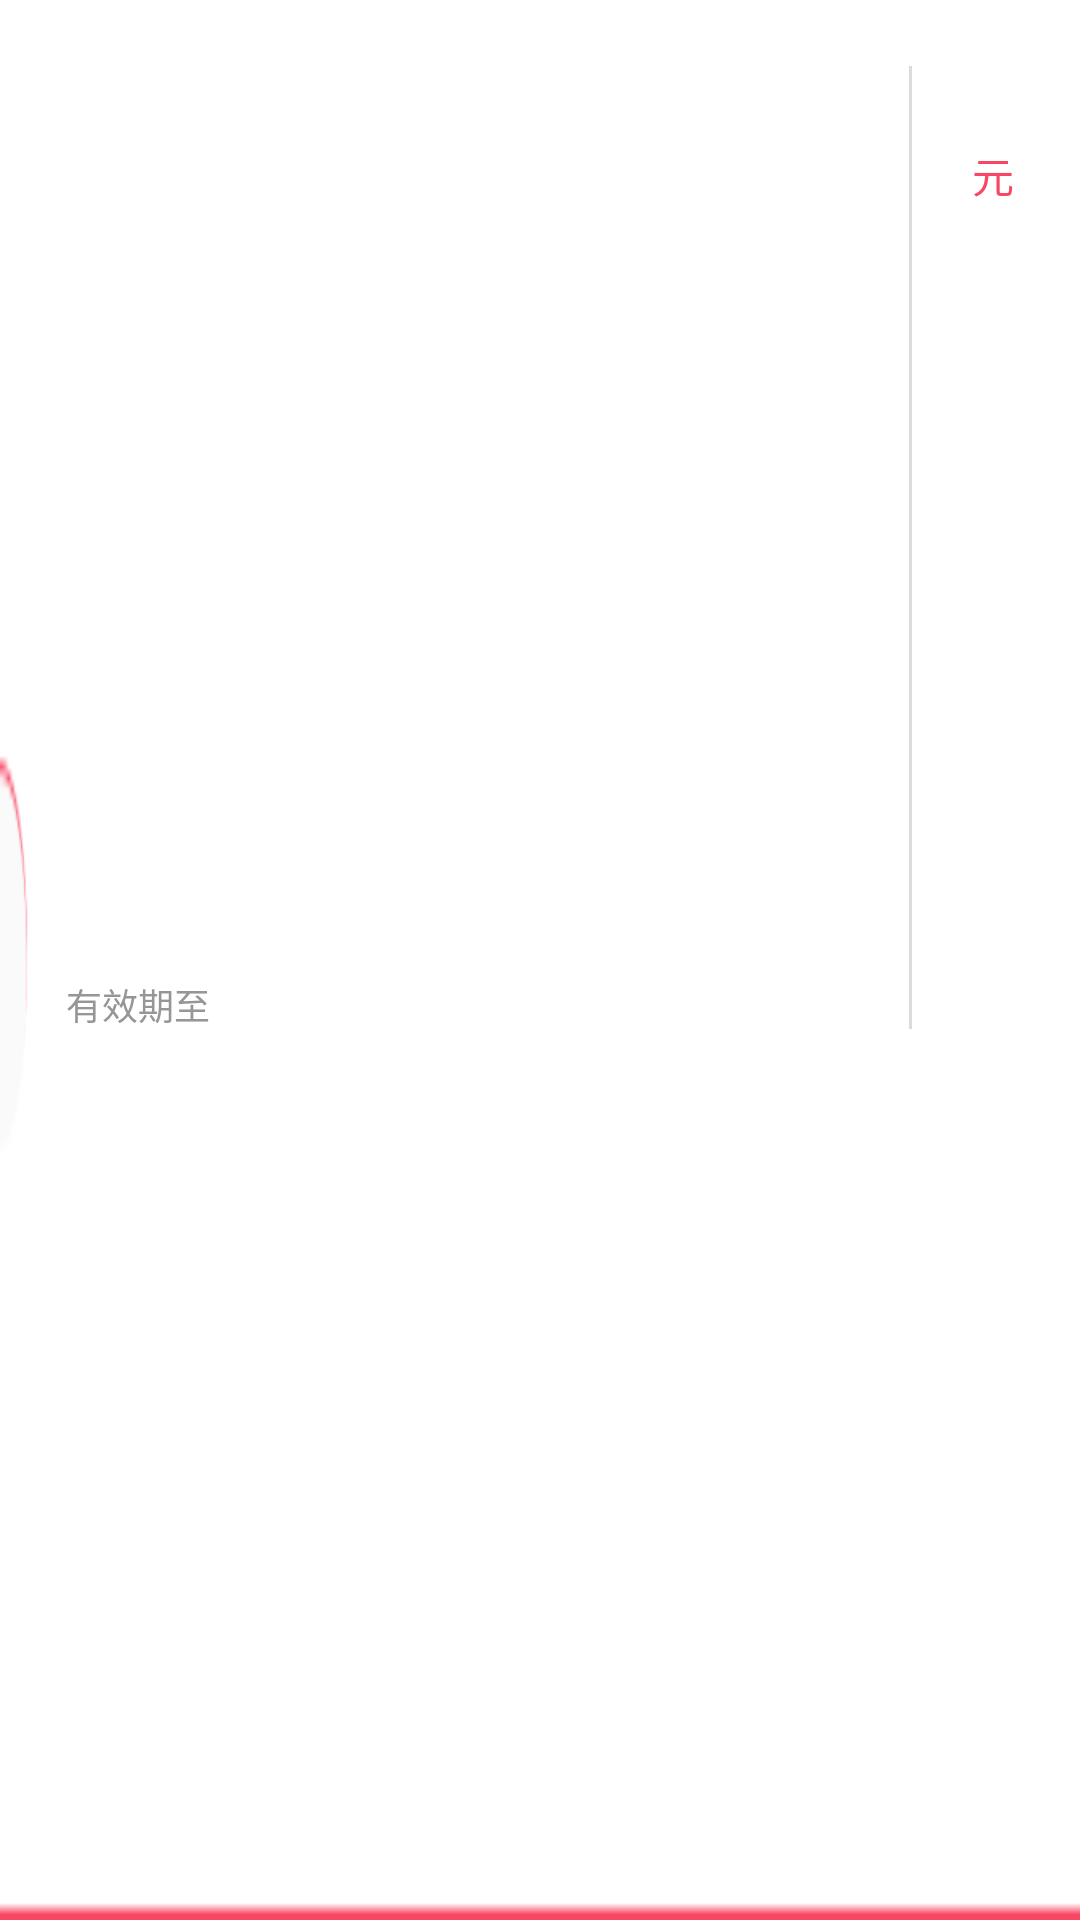

Reconstruct the res/layout file that produces this screen, plus the resources it refers to.
<!-- AndroidManifest.xml: application theme AppTheme -->
<!-- res/layout/card_item.xml -->
<?xml version="1.0" encoding="utf-8"?>
<layout xmlns:app="http://schemas.android.com/apk/res-auto"
    xmlns:tools="http://schemas.android.com/tools"
    xmlns:android="http://schemas.android.com/apk/res/android"
    >
<data>
    <variable
        name="cardItem"
        type="com.lhkj.cgjservice.ui.work.CouponActivity.CouponItem"/>
</data>
    <android.support.constraint.ConstraintLayout
        android:layout_width="match_parent"
        android:layout_height="wrap_content"
        android:background="@mipmap/icon_cardbak">

        <TextView
            android:id="@+id/textView36"
            android:layout_width="wrap_content"
            android:layout_height="wrap_content"
            android:layout_marginLeft="22dp"
            android:layout_marginTop="22dp"
            android:text="@{cardItem.cardName}"
            android:textColor="@color/main_color"
            android:textSize="16sp"
            app:layout_constraintLeft_toLeftOf="parent"
            app:layout_constraintTop_toTopOf="parent" />

        <TextView
            android:id="@+id/textView3"
            android:layout_width="wrap_content"
            android:layout_height="wrap_content"
            android:layout_marginLeft="0dp"
            android:layout_marginTop="8dp"
            android:text="@string/valid_until"
            android:textColor="@color/gray"
            android:textSize="12sp"
            app:layout_constraintLeft_toLeftOf="@+id/textView36"
            app:layout_constraintTop_toBottomOf="@+id/textView36"
            app:layout_constraintBottom_toBottomOf="parent"
            android:layout_marginBottom="22dp"
            />

        <TextView
            android:id="@+id/textView37"
            android:layout_width="wrap_content"
            android:layout_height="wrap_content"
            android:text="@{cardItem.cardTime}"
            android:textColor="@color/gray"
            android:textSize="12sp"
            app:layout_constraintBottom_toBottomOf="@+id/textView3"
            android:layout_marginBottom="0dp"
            app:layout_constraintLeft_toRightOf="@+id/textView3"
            android:layout_marginLeft="8dp"
            app:layout_constraintTop_toTopOf="@+id/textView3"
            android:layout_marginTop="0dp"/>

        <ImageView
            android:id="@+id/imageView7"
            android:layout_width="1dp"
            android:layout_height="0dp"
            android:layout_marginBottom="0dp"
            android:layout_marginRight="20dp"
            android:layout_marginTop="0dp"
            app:layout_constraintBottom_toBottomOf="@+id/textView37"
            app:layout_constraintRight_toLeftOf="@+id/textView38"
            app:layout_constraintTop_toTopOf="@+id/textView36"
            app:srcCompat="@color/line" />

        <TextView
            android:id="@+id/textView38"
            android:layout_width="wrap_content"
            android:layout_height="wrap_content"
            android:layout_marginRight="0dp"
            android:layout_marginTop="22dp"
            android:text="@{cardItem.cardPay}"
            android:textColor="@color/main_color"
            android:textSize="35sp"
            app:layout_constraintRight_toLeftOf="@+id/textView39"
            app:layout_constraintTop_toTopOf="parent" />

        <TextView
            android:id="@+id/textView39"
            android:layout_width="wrap_content"
            android:layout_height="wrap_content"
            android:layout_marginBottom="0dp"
            android:layout_marginRight="22dp"
            android:text="@string/yuan"
            android:textColor="@color/main_color"
            app:layout_constraintBottom_toBottomOf="@+id/textView38"
            app:layout_constraintRight_toRightOf="parent" />

    </android.support.constraint.ConstraintLayout>

</layout>
<!-- resources referenced by this layout -->
<resources>
  <color name="gray">#969696</color>
  <color name="line">#DBDBDB</color>
  <color name="main_color">#F84764</color>
  <!-- mipmap icon_cardbak: png bitmap (mipmap-xhdpi, 1315 bytes) -->
  <string name="valid_until">有效期至</string>
  <string name="yuan">元</string>
  <style name="AppTheme" parent="@style/BaseAppTheme">
      </style>
  <style name="BaseAppTheme" parent="Theme.AppCompat.Light.NoActionBar">
          
          <item name="colorPrimary">@color/colorPrimary</item>
          <item name="colorPrimaryDark">@color/colorPrimaryDark</item>
          <item name="colorAccent">#FF4081</item>
          <item name="android:windowTranslucentStatus">true</item>
      </style>
  <color name="colorPrimary">#3F51B5</color>
  <color name="colorPrimaryDark">#303F9F</color>
</resources>
